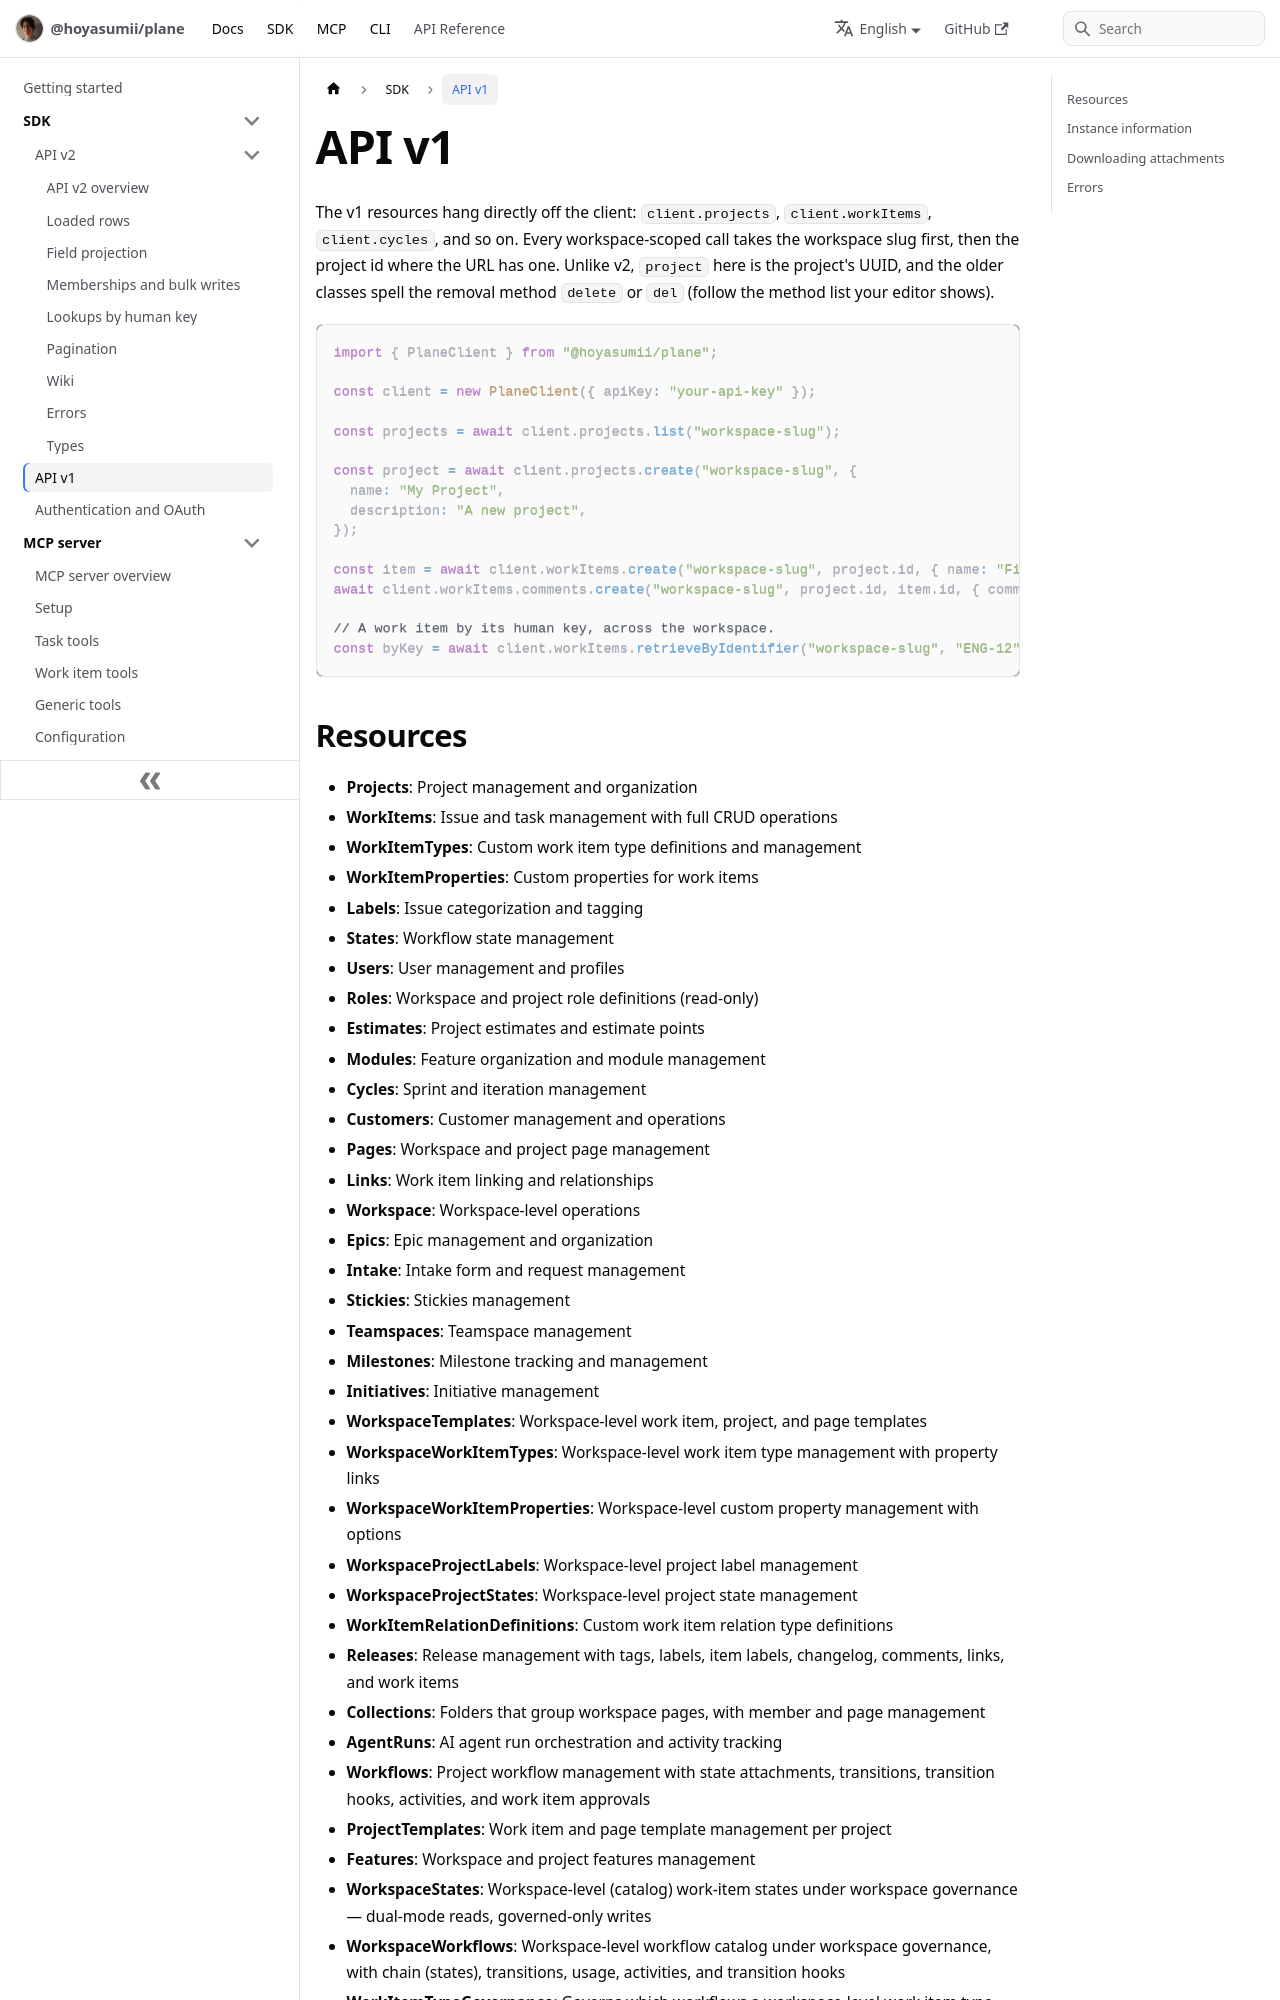

repository: Hoyasumii/plane · page: docs/sdk/v1.html · generator: docusaurus

---
sidebar_position: 2
title: API v1
description: "The API v1 resources on PlaneClient: the workspace slug first, then the project UUID, and work items by their human key."
---

# API v1

The v1 resources hang directly off the client: `client.projects`, `client.workItems`, `client.cycles`, and so
on. Every workspace-scoped call takes the workspace slug first, then the project id where the URL has one.
Unlike v2, `project` here is the project's UUID, and the older classes spell the removal method `delete` or
`del` (follow the method list your editor shows).

```ts
import { PlaneClient } from "@hoyasumii/plane";

const client = new PlaneClient({ apiKey: "your-api-key" });

const projects = await client.projects.list("workspace-slug");

const project = await client.projects.create("workspace-slug", {
  name: "My Project",
  description: "A new project",
});

const item = await client.workItems.create("workspace-slug", project.id, { name: "First task" });
await client.workItems.comments.create("workspace-slug", project.id, item.id, { comment_html: "<p>Hello</p>" });

// A work item by its human key, across the workspace.
const byKey = await client.workItems.retrieveByIdentifier("workspace-slug", "ENG-12");
```
